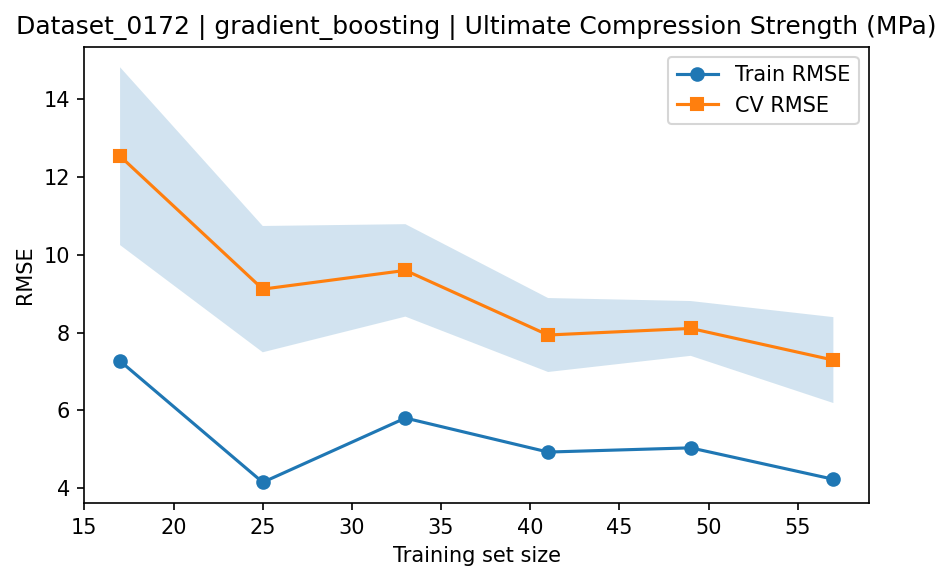

Source data for this figure (header and first rows):
train_size, train_rmse_mean, train_rmse_std, test_rmse_mean, test_rmse_std
17, 7.266, 2.348, 12.54, 2.287
25, 4.147, 0.6786, 9.116, 1.624
33, 5.8, 1.95, 9.598, 1.189
41, 4.925, 1.536, 7.936, 0.951
49, 5.034, 1.584, 8.105, 0.7048
57, 4.226, 0.8752, 7.291, 1.105
